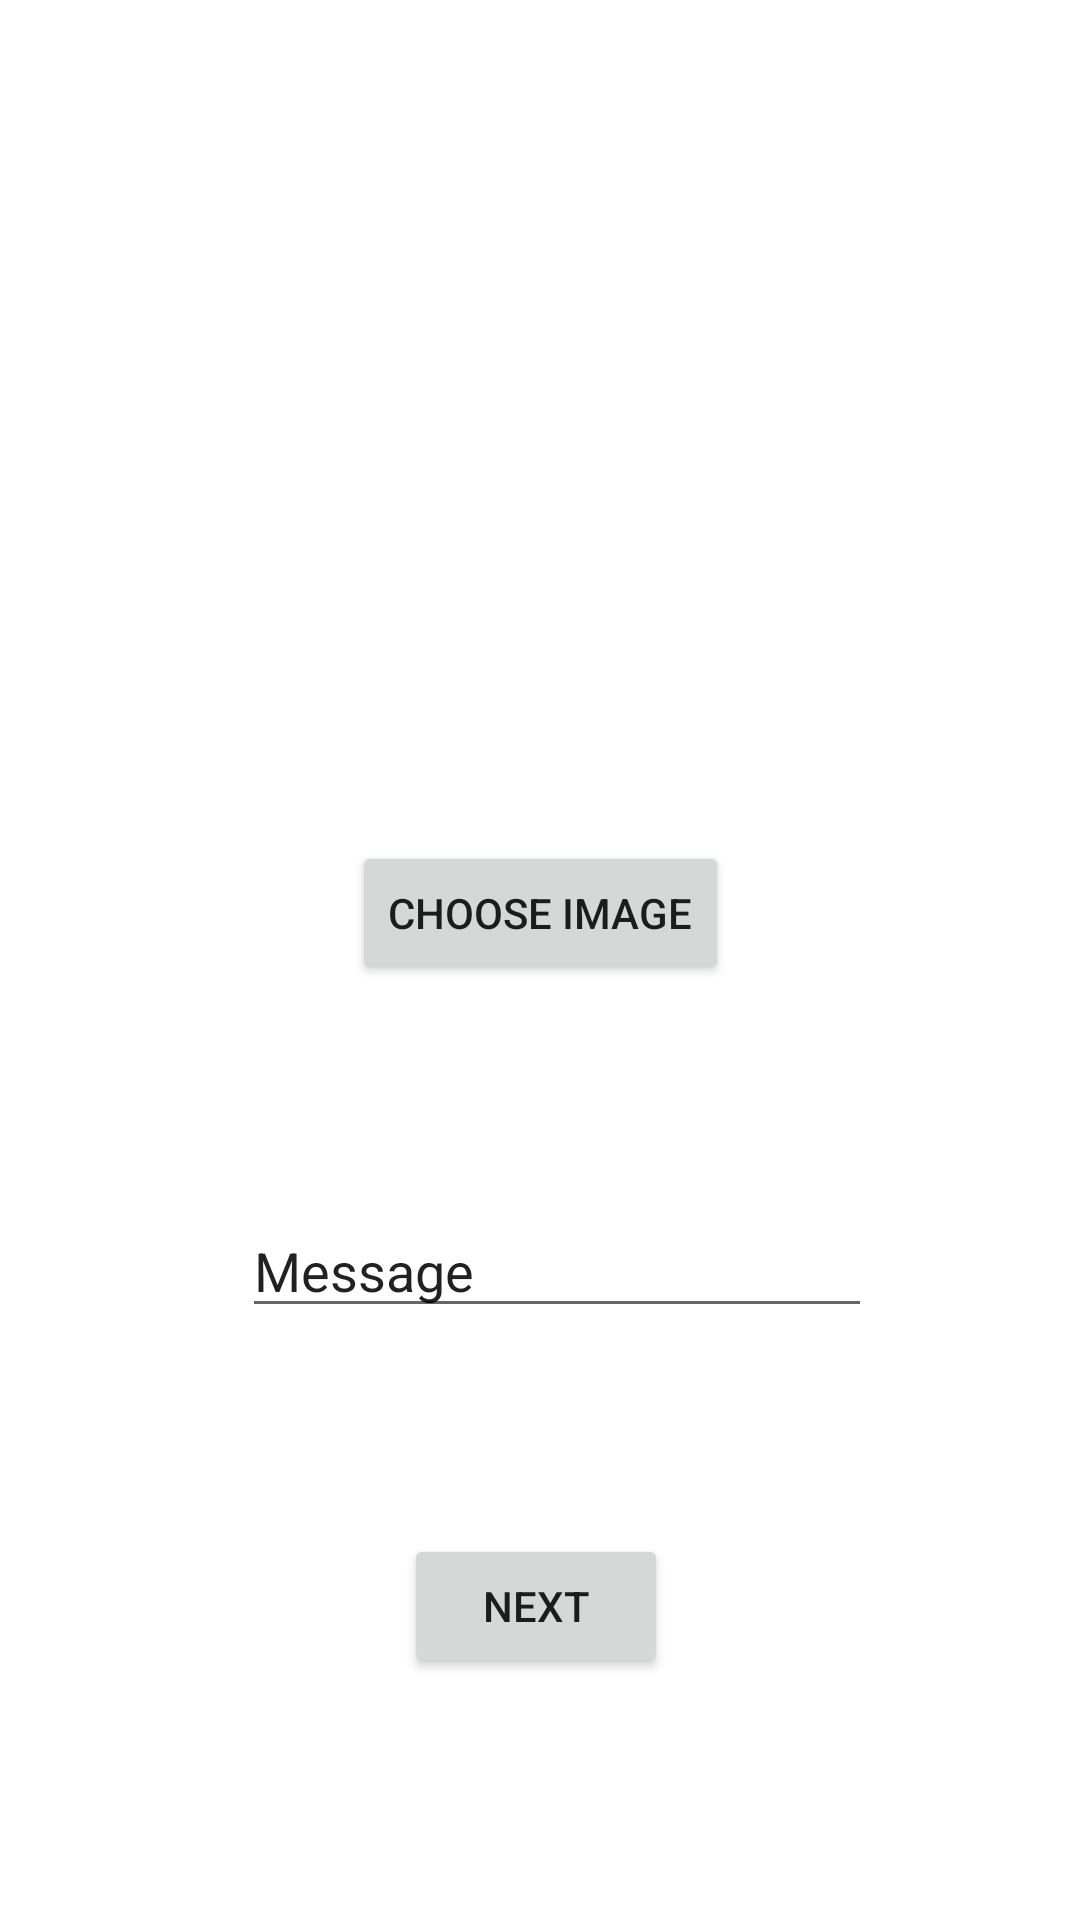

Android layout source for this screen:
<!-- AndroidManifest.xml: application theme Theme.Numad21s_firebase_team_puzzlers -->
<!-- res/layout/activity_emoji_u_i.xml -->
<?xml version="1.0" encoding="utf-8"?>
<androidx.constraintlayout.widget.ConstraintLayout xmlns:android="http://schemas.android.com/apk/res/android"
    xmlns:app="http://schemas.android.com/apk/res-auto"
    xmlns:tools="http://schemas.android.com/tools"
    android:layout_width="match_parent"
    android:layout_height="match_parent"
    tools:context=".EmojiUIActivity">

    <ImageView
        android:id="@+id/imageView"
        android:layout_width="wrap_content"
        android:layout_height="wrap_content"
        android:layout_marginTop="121dp"
        android:layout_marginBottom="89dp"
        app:layout_constraintBottom_toTopOf="@+id/button"
        app:layout_constraintEnd_toEndOf="parent"
        app:layout_constraintStart_toStartOf="parent"
        app:layout_constraintTop_toTopOf="parent"
        app:srcCompat="@drawable/ic_launcher_foreground" />

    <Button
        android:id="@+id/button"
        android:layout_width="wrap_content"
        android:layout_height="wrap_content"
        android:layout_marginTop="89dp"
        android:layout_marginBottom="59dp"
        android:text="Choose Image"
        app:layout_constraintBottom_toTopOf="@+id/editTextTextPersonName"
        app:layout_constraintEnd_toEndOf="parent"
        app:layout_constraintStart_toStartOf="parent"
        app:layout_constraintTop_toBottomOf="@+id/imageView" />

    <EditText
        android:id="@+id/editTextTextPersonName"
        android:layout_width="wrap_content"
        android:layout_height="wrap_content"
        android:layout_marginStart="106dp"
        android:layout_marginLeft="106dp"
        android:layout_marginTop="14dp"
        android:layout_marginEnd="95dp"
        android:layout_marginRight="95dp"
        android:layout_marginBottom="216dp"
        android:ems="10"
        android:inputType="textPersonName"
        android:text="Message"
        app:layout_constraintBottom_toBottomOf="parent"
        app:layout_constraintEnd_toEndOf="parent"
        app:layout_constraintStart_toStartOf="parent"
        app:layout_constraintTop_toBottomOf="@+id/button" />

    <Button
        android:id="@+id/button2"
        android:layout_width="wrap_content"
        android:layout_height="wrap_content"
        android:layout_marginStart="160dp"
        android:layout_marginLeft="160dp"
        android:layout_marginTop="63dp"
        android:layout_marginEnd="163dp"
        android:layout_marginRight="163dp"
        android:layout_marginBottom="75dp"
        android:text="Next"
        app:layout_constraintBottom_toBottomOf="parent"
        app:layout_constraintEnd_toEndOf="parent"
        app:layout_constraintStart_toStartOf="parent"
        app:layout_constraintTop_toBottomOf="@+id/editTextTextPersonName" />
</androidx.constraintlayout.widget.ConstraintLayout>
<!-- resources referenced by this layout -->
<resources>
  <style name="Theme.Numad21s_firebase_team_puzzlers" parent="Theme.MaterialComponents.DayNight.DarkActionBar">
          
          <item name="colorPrimary">@color/purple_500</item>
          <item name="colorPrimaryVariant">@color/purple_700</item>
          <item name="colorOnPrimary">@color/white</item>
          
          <item name="colorSecondary">@color/teal_200</item>
          <item name="colorSecondaryVariant">@color/teal_700</item>
          <item name="colorOnSecondary">@color/black</item>
          
          <item name="android:statusBarColor" tools:targetApi="l">?attr/colorPrimaryVariant</item>
          
      </style>
  <!-- not gathered from this repository: default colours our renderer supplied (Android Studio template values) -->
  <color name="purple_500">#FF6200EE</color>
  <color name="purple_700">#FF3700B3</color>
  <color name="teal_200">#FF03DAC5</color>
  <color name="teal_700">#FF018786</color>
  <color name="black">#FF000000</color>
  <color name="white">#FFFFFFFF</color>
</resources>
